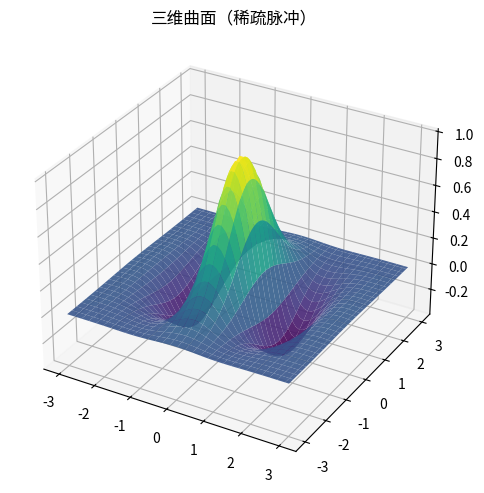

Recreate this plot in Python.
"""三维曲面（稀疏脉冲）
数据可视化示例（matplotlib）。3D 高斯曲面。
运行后在当前目录生成 'viz_surface3d_d11'_preview.png。
"""
import matplotlib
matplotlib.use("Agg")
import matplotlib.pyplot as plt
import numpy as np

rng = np.random.default_rng(17)
fig, ax = plt.subplots(figsize=(8, 5))
ax.remove() if hasattr(ax, 'remove') else None
ax = fig.add_subplot(111, projection='3d')
x = np.linspace(-3, 3, 60); yv = np.linspace(-3, 3, 60)
X, Y = np.meshgrid(x, yv)
Z = np.exp(-(X ** 2 + Y ** 2) / 2) * np.cos(2 * X)
ax.plot_surface(X, Y, Z, cmap='viridis', alpha=0.9)
ax.set_title("三维曲面（稀疏脉冲）")
plt.tight_layout()
plt.savefig("'viz_surface3d_d11'_preview.png", dpi=110)
print("已生成 'viz_surface3d_d11'_preview.png")
